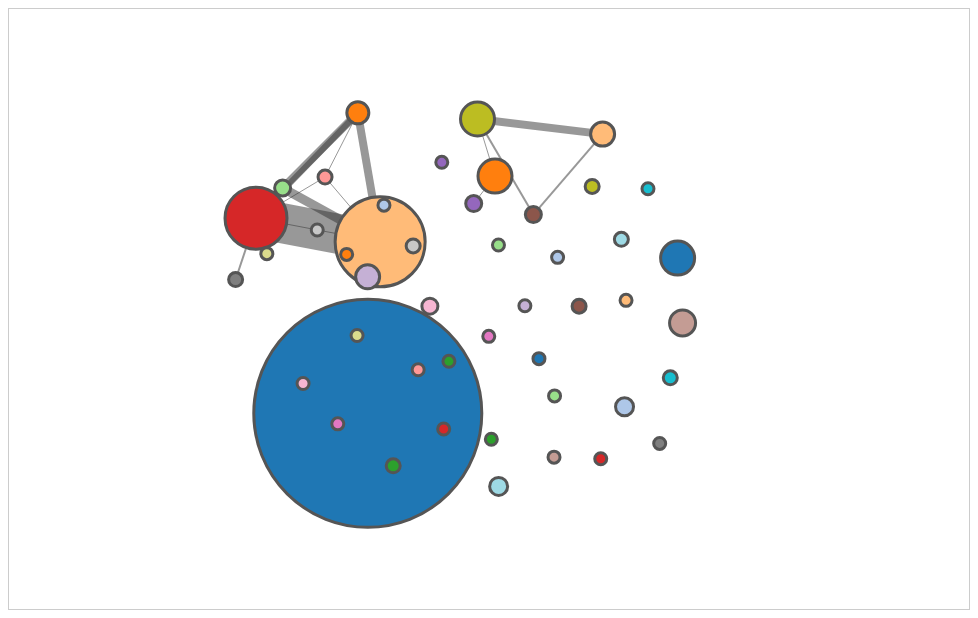
D3 v2 page, settled after 360 driven frames (6 s of simulated time); the page loaded 1 data file(s).


        var width = 960,     // svg width
                height = 600,     // svg height
                dr = 4,      // default point radius
                off = 15,    // cluster hull offset
                expand = {}, // expanded clusters
                data, net, force, hullg, hull, linkg, link, nodeg, node;

        var curve = d3.svg.line()
                .interpolate("cardinal-closed")
                .tension(.85);

        var fill = d3.scale.category20();

        function noop() { return false; }

        function nodeid(n) {
            return n.size ? "_g_"+n.group : n.name;
        }
        function linkid(l) {
            var u = nodeid(l.source),
                    v = nodeid(l.target);
            return u<v ? u+"|"+v : v+"|"+u;
        }
        function getGroup(n) { return n.group; }

        // constructs the network to visualize
        function network(data, prev, index, expand) {
            expand = expand || {};
            var gm = {},    // group map
                    nm = {},    // node map
                    lm = {},    // link map
                    gn = {},    // previous group nodes
                    gc = {},    // previous group centroids
                    nodes = [], // output nodes
                    links = []; // output links

            // process previous nodes for reuse or centroid calculation
            if (prev) {
                prev.nodes.forEach(function(n) {
                    var i = index(n), o;
                    if (n.size > 0) {
                        gn[i] = n;
                        n.size = 0;
                    } else {
                        o = gc[i] || (gc[i] = {x:0,y:0,count:0});
                        o.x += n.x;
                        o.y += n.y;
                        o.count += 1;
                    }
                });
            }

            // determine nodes
            for (var k=0; k<data.nodes.length; ++k) {
                var n = data.nodes[k],
                        i = index(n),
                        l = gm[i] || (gm[i]=gn[i]) || (gm[i]={group:i, size:0, nodes:[]});

                if (expand[i]) {
                    // the node should be directly visible
                    nm[n.name] = nodes.length;
                    nodes.push(n);
                    if (gn[i]) {
                        // place new nodes at cluster location (plus jitter)
                        n.x = gn[i].x + Math.random();
                        n.y = gn[i].y + Math.random();
                    }
                } else {
                    // the node is part of a collapsed cluster
                    if (l.size == 0) {
                        // if new cluster, add to set and position at centroid of leaf nodes
                        nm[i] = nodes.length;
                        nodes.push(l);
                        if (gc[i]) {
                            l.x = gc[i].x / gc[i].count;
                            l.y = gc[i].y / gc[i].count;
                        }
                    }
                    l.nodes.push(n);
                }
                // always count group size as we also use it to tweak the force graph strengths/distances
                l.size += 1;
                n.group_data = l;
            }

            for (i in gm) { gm[i].link_count = 0; }

            // determine links
            for (k=0; k<data.links.length; ++k) {
                var e = data.links[k];
                var u = index(e.source);
                var v = index(e.target);
                if (u != v) {
                    gm[u].link_count++;
                    gm[v].link_count++;
                }
                u = expand[u] ? nm[e.source.name] : nm[u];
                v = expand[v] ? nm[e.target.name] : nm[v];
                var i = (u<v ? u+"|"+v : v+"|"+u),
                        l = lm[i] || (lm[i] = {source:u, target:v, size:0});
                l.size += 1;
            }
            for (i in lm) { links.push(lm[i]); }

            return {nodes: nodes, links: links};
        }

        function convexHulls(nodes, index, offset) {
            var hulls = {};

            // create point sets
            for (var k=0; k<nodes.length; ++k) {
                var n = nodes[k];
                if (n.size) continue;
                var i = index(n),
                        l = hulls[i] || (hulls[i] = []);
                l.push([n.x-offset, n.y-offset]);
                l.push([n.x-offset, n.y+offset]);
                l.push([n.x+offset, n.y-offset]);
                l.push([n.x+offset, n.y+offset]);
            }

            // create convex hulls
            var hullset = [];
            for (i in hulls) {
                hullset.push({group: i, path: d3.geom.hull(hulls[i])});
            }

            return hullset;
        }

        function drawCluster(d) {
            return curve(d.path); // 0.8
        }


        var body = d3.select("body");

        var vis = body.append("svg")
                .attr("width", width)
                .attr("height", height);

        d3.json("text-features.json", function(json) {
            console.log(json);
            data = json;

            for (var i=0; i<data.links.length; ++i) {
                o = data.links[i];
                //console.log(o.source+"/"+o.target);
                o.source = data.nodes[o.source];
                o.target = data.nodes[o.target];
                //console.log(o.source+"/"+o.target);
                if(o.source.id == 476 || o.target.id == 476){
                    console.log(o.source.id+"/"+o.target.id+"/"+ o.source.group+"/"+ o.target.group);
                }
            }


            hullg = vis.append("g");
            linkg = vis.append("g");
            nodeg = vis.append("g");

            init();

            vis.attr("opacity", 1e-6)
                    .transition()
                    .duration(1000)
                    .attr("opacity", 1);
        });

        function init() {
            if (force) force.stop();

            net = network(data, net, getGroup, expand);

            force = d3.layout.force()
                    .nodes(net.nodes)
                    .links(net.links)
                    .size([width, height])
                    .linkDistance(function(l, i) {
                        var n1 = l.source, n2 = l.target;
                        // larger distance for bigger groups:
                        // both between single nodes and _other_ groups (where size of own node group still counts),
                        // and between two group nodes.
                        //
                        // reduce distance for groups with very few outer links,
                        // again both in expanded and grouped form, i.e. between individual nodes of a group and
                        // nodes of another group or other group node or between two group nodes.
                        //
                        // The latter was done to keep the single-link groups ('blue', rose, ...) close.
                        return 30 +
                                Math.min(20 * Math.min((n1.size || (n1.group != n2.group ? n1.group_data.size : 0)),
                                                (n2.size || (n1.group != n2.group ? n2.group_data.size : 0))),
                                        -30 +
                                        30 * Math.min((n1.link_count || (n1.group != n2.group ? n1.group_data.link_count : 0)),
                                                (n2.link_count || (n1.group != n2.group ? n2.group_data.link_count : 0))),
                                        100);
                        //return 30;
                    })
                    .linkStrength(function(l, i) {
                        return 1;
                    })
                    .gravity(0.1)   // gravity+charge tweaked to ensure good 'grouped' view (e.g. green group not smack between blue&orange, ...
                    .charge(-200)    // ... charge is important to turn single-linked groups to the outside
                    .friction(0.5)   // friction adjusted to get dampened display: less bouncy bouncy ball [Swedish Chef, anyone?]
                    .start();

            hullg.selectAll("path.hull").remove();
            hull = hullg.selectAll("path.hull")
                    .data(convexHulls(net.nodes, getGroup, off))
                    .enter().append("path")
                    .attr("class", "hull")
                    .attr("d", drawCluster)
                    .style("fill", function(d) { return fill(d.group); })
                    .on("click", function(d) {
                        console.log("hull click", d, arguments, this, expand[d.group]);
                        expand[d.group] = false; init();
                    });

            link = linkg.selectAll("line.link").data(net.links, linkid);
            net.links.forEach(function(link){
                console.log("Source: "+link.source.id+" Target: "+link.target.id);
            });
            link.exit().remove();
            link.enter().append("line")
                    .attr("class", "link")
                    .attr("x1", function(d) { return d.source.x; })
                    .attr("y1", function(d) { return d.source.y; })
                    .attr("x2", function(d) { return d.target.x; })
                    .attr("y2", function(d) { return d.target.y; })
                    .style("stroke-width", function(d) { return d.size || 1; });

            node = nodeg.selectAll("circle.node").data(net.nodes, nodeid);
            node.exit().remove();
            node.enter().append("circle")
                    // if (d.size) -- d.size > 0 when d is a group node.
                    .attr("class", function(d) { return "node" + (d.size?"":" leaf"); })
                    .attr("r", function(d) { return d.size ? d.size + dr : dr+1; })
                    .attr("cx", function(d) { return d.x; })
                    .attr("cy", function(d) { return d.y; })
                    .style("fill", function(d) { return fill(d.group); })
                    .on("click", function(d) {
                        console.log("node click", d, arguments, this, expand[d.group]);
                        expand[d.group] = !expand[d.group];
                        init();
                    });
            node.append("title")
                .text(function(d) { return d.id+':'+d.name; });

            node.call(force.drag);

            force.on("tick", function() {
                if (!hull.empty()) {
                    hull.data(convexHulls(net.nodes, getGroup, off))
                            .attr("d", drawCluster);
                }

                link.attr("x1", function(d) { return d.source.x; })
                        .attr("y1", function(d) { return d.source.y; })
                        .attr("x2", function(d) { return d.target.x; })
                        .attr("y2", function(d) { return d.target.y; });

                node.attr("cx", function(d) { return d.x; })
                        .attr("cy", function(d) { return d.y; });
            });
        }
    

### data: text-features.json
{
 "nodes": [
  {
   "name": "Call reporting IED - First Responders ac…",
   "type": "HOAX/FALSE",
   "id": 4.0,
   "group": 1.0,
   "word": ""
  },
  {
   "name": "Call reporting IED - First Responders ac…",
   "type": "HOAX/FALSE",
   "id": 12.0,
   "group": 1.0,
   "word": ""
  },
  {
   "name": "Call reporting IED - First Responders ac…",
   "type": "HOAX/FALSE",
   "id": 24.0,
   "group": 1.0,
   "word": ""
  },
  {
   "name": "Call reporting IED - First Responders ac…",
   "type": "HOAX/FALSE",
   "id": 28.0,
   "group": 1.0,
   "word": ""
  },
  {
   "name": "Call reporting IED - First Responders ac…",
   "type": "HOAX/FALSE",
   "id": 80.0,
   "group": 1.0,
   "word": ""
  },
  {
   "name": "Call reporting IED - First Responders ac…",
   "type": "HOAX/FALSE",
   "id": 106.0,
   "group": 1.0,
   "word": ""
  },
  {
   "name": "Call reporting IED - First Responders ac…",
   "type": "HOAX/FALSE",
   "id": 122.0,
   "group": 1.0,
   "word": ""
  },
  {
   "name": "Call reporting IED - First Responders ac…",
   "type": "HOAX/FALSE",
   "id": 146.0,
   "group": 1.0,
   "word": ""
  },
  "... 337 more items"
 ],
 "links": [
  {
   "source": 0,
   "source_type": "HOAX/FALSE",
   "value": 1,
   "target": 1
  },
  {
   "source": 0,
   "source_type": "HOAX/FALSE",
   "value": 1,
   "target": 2
  },
  {
   "source": 0,
   "source_type": "HOAX/FALSE",
   "value": 1,
   "target": 3
  },
  {
   "source": 0,
   "source_type": "HOAX/FALSE",
   "value": 1,
   "target": 4
  },
  {
   "source": 0,
   "source_type": "HOAX/FALSE",
   "value": 1,
   "target": 5
  },
  {
   "source": 0,
   "source_type": "HOAX/FALSE",
   "value": 1,
   "target": 6
  },
  {
   "source": 0,
   "source_type": "HOAX/FALSE",
   "value": 1,
   "target": 7
  },
  {
   "source": 0,
   "source_type": "HOAX/FALSE",
   "value": 1,
   "target": 8
  },
  "... 1,435 more items"
 ]
}